The GitHub repository pedroescalfonimoraes/final-project-plagues-recognition-master contains a labelled image folder "bm-vs-av-v2-augmented" with 2 categories: acaro vermelho, bicho mineiro. Examples follow, each with its label.

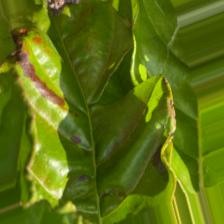
Label: bicho mineiro

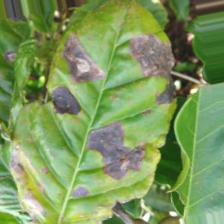
Label: bicho mineiro

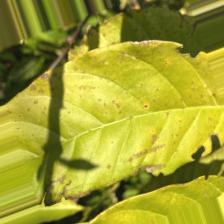
Label: acaro vermelho

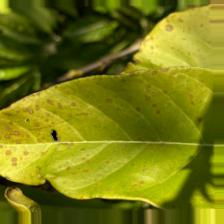
Label: acaro vermelho

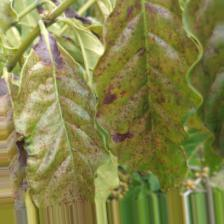
Label: acaro vermelho

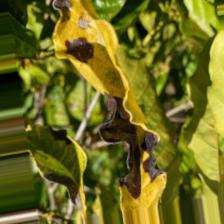
Label: bicho mineiro
